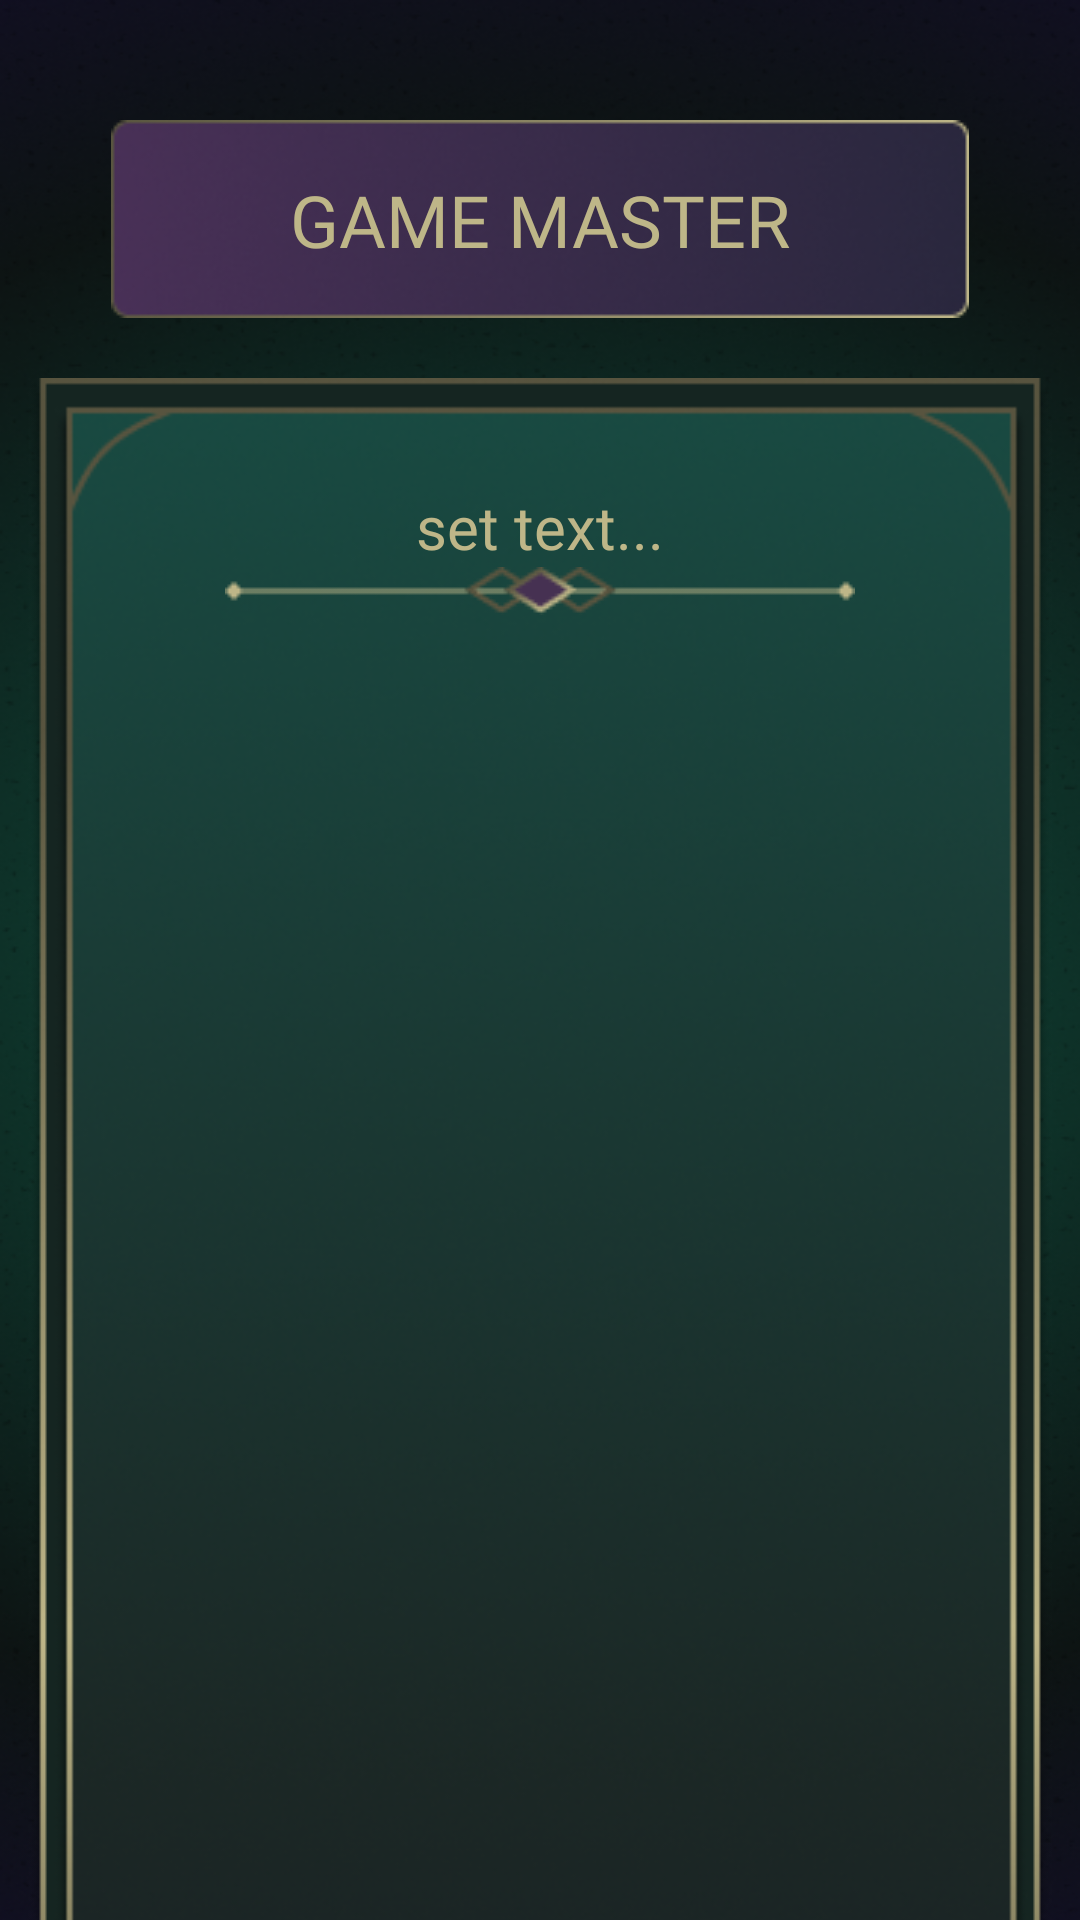

Layout XML and referenced resources for this Android screen:
<!-- AndroidManifest.xml: application theme Theme.PocketGrimoire -->
<!-- res/layout/fragment_admin.xml -->
<?xml version="1.0" encoding="utf-8"?>
<androidx.constraintlayout.widget.ConstraintLayout xmlns:android="http://schemas.android.com/apk/res/android"
    xmlns:app="http://schemas.android.com/apk/res-auto"
    xmlns:tools="http://schemas.android.com/tools"
    android:layout_width="match_parent"
    android:layout_height="match_parent"
    android:background="@drawable/background"
    tools:context=".fragments.AdminSelectionFragment">

    <ImageView
        android:id="@+id/contentImageView"
        android:layout_width="wrap_content"
        android:layout_height="wrap_content"
        android:layout_marginTop="20dp"
        app:layout_constraintLeft_toLeftOf="parent"
        app:layout_constraintRight_toRightOf="parent"
        app:layout_constraintTop_toBottomOf="@id/userTitleImageView"
        app:srcCompat="@drawable/middle_section" />

    <ImageView
        android:id="@+id/userTitleImageView"
        android:layout_width="wrap_content"
        android:layout_height="wrap_content"
        android:layout_marginTop="40dp"
        android:foregroundGravity="center"
        app:layout_constraintBottom_toTopOf="@+id/contentImageView"
        app:layout_constraintLeft_toLeftOf="parent"
        app:layout_constraintRight_toRightOf="parent"
        app:layout_constraintTop_toTopOf="parent"
        app:srcCompat="@drawable/user_type_title" />

    <TextView
        android:layout_width="wrap_content"
        android:layout_height="wrap_content"
        android:fontFamily="@font/inknut_antiqua_regular"
        android:text="GAME MASTER"
        android:textColor="#BEB688"
        android:textSize="24sp"
        app:layout_constraintBottom_toBottomOf="@id/userTitleImageView"
        app:layout_constraintLeft_toLeftOf="@id/userTitleImageView"
        app:layout_constraintRight_toRightOf="@id/userTitleImageView"
        app:layout_constraintTop_toTopOf="@id/userTitleImageView" />

    <ImageView
        android:id="@+id/lineDecoratorImageView"
        android:layout_width="wrap_content"
        android:layout_height="wrap_content"
        android:foregroundGravity="center"
        app:layout_constraintLeft_toLeftOf="@+id/contentImageView"
        app:layout_constraintRight_toRightOf="@+id/contentImageView"
        app:layout_constraintTop_toBottomOf="@+id/adminTitleView"
        app:srcCompat="@drawable/line_decorator" />

    <TextView
        android:id="@+id/adminTitleView"
        android:layout_width="wrap_content"
        android:layout_height="wrap_content"
        android:layout_marginTop="20dp"
        android:fontFamily="@font/inknut_antiqua_regular"
        android:text="set text..."
        android:textColor="#BEB688"
        android:textSize="20sp"
        app:layout_constraintBottom_toBottomOf="@id/lineDecoratorImageView"
        app:layout_constraintLeft_toLeftOf="@+id/contentImageView"
        app:layout_constraintRight_toRightOf="@+id/contentImageView"
        app:layout_constraintTop_toTopOf="@+id/contentImageView"/>


</androidx.constraintlayout.widget.ConstraintLayout>
<!-- resources referenced by this layout -->
<resources>
  <!-- drawable background: png bitmap (drawable, 385428 bytes) -->
  <!-- drawable line_decorator (drawable) -->
  <vector xmlns:android="http://schemas.android.com/apk/res/android"
      xmlns:aapt="http://schemas.android.com/aapt"
      android:width="210dp"
      android:height="16dp"
      android:viewportWidth="210"
      android:viewportHeight="16">
    <path
        android:pathData="M0.11,8L3,10.89L5.89,8L3,5.11L0.11,8ZM209.89,8L207,5.11L204.11,8L207,10.89L209.89,8ZM3,8V8.5H207V8V7.5H3V8Z"
        android:fillColor="#BEB688"/>
    <path
        android:pathData="M81.69,7.67l10.47,-6.6l10.47,6.6l-10.47,6.6z"
        android:strokeWidth="2"
        android:fillColor="#00000000"
        android:strokeColor="#58543F"/>
    <path
        android:pathData="M107.69,7.67l10.47,-6.6l10.47,6.6l-10.47,6.6z"
        android:strokeWidth="2"
        android:fillColor="#00000000"
        android:strokeColor="#58543F"/>
    <path
        android:pathData="M94.69,7.67l10.47,-6.6l10.47,6.6l-10.47,6.6z"
        android:strokeWidth="2"
        android:fillColor="#463152">
      <aapt:attr name="android:strokeColor">
        <gradient 
            android:startX="99.34"
            android:startY="4.73"
            android:endX="111.51"
            android:endY="12.4"
            android:type="linear">
          <item android:offset="0" android:color="#FF58543F"/>
          <item android:offset="1" android:color="#FFBEB688"/>
        </gradient>
      </aapt:attr>
    </path>
  </vector>
  <!-- drawable middle_section: png bitmap (drawable, 138989 bytes) -->
  <!-- drawable user_type_title: png bitmap (drawable, 16288 bytes) -->
  <style name="Theme.PocketGrimoire" parent="Base.Theme.PocketGrimoire" />
  <style name="Base.Theme.PocketGrimoire" parent="Theme.Material3.DayNight.NoActionBar">
          
          
      </style>
</resources>
